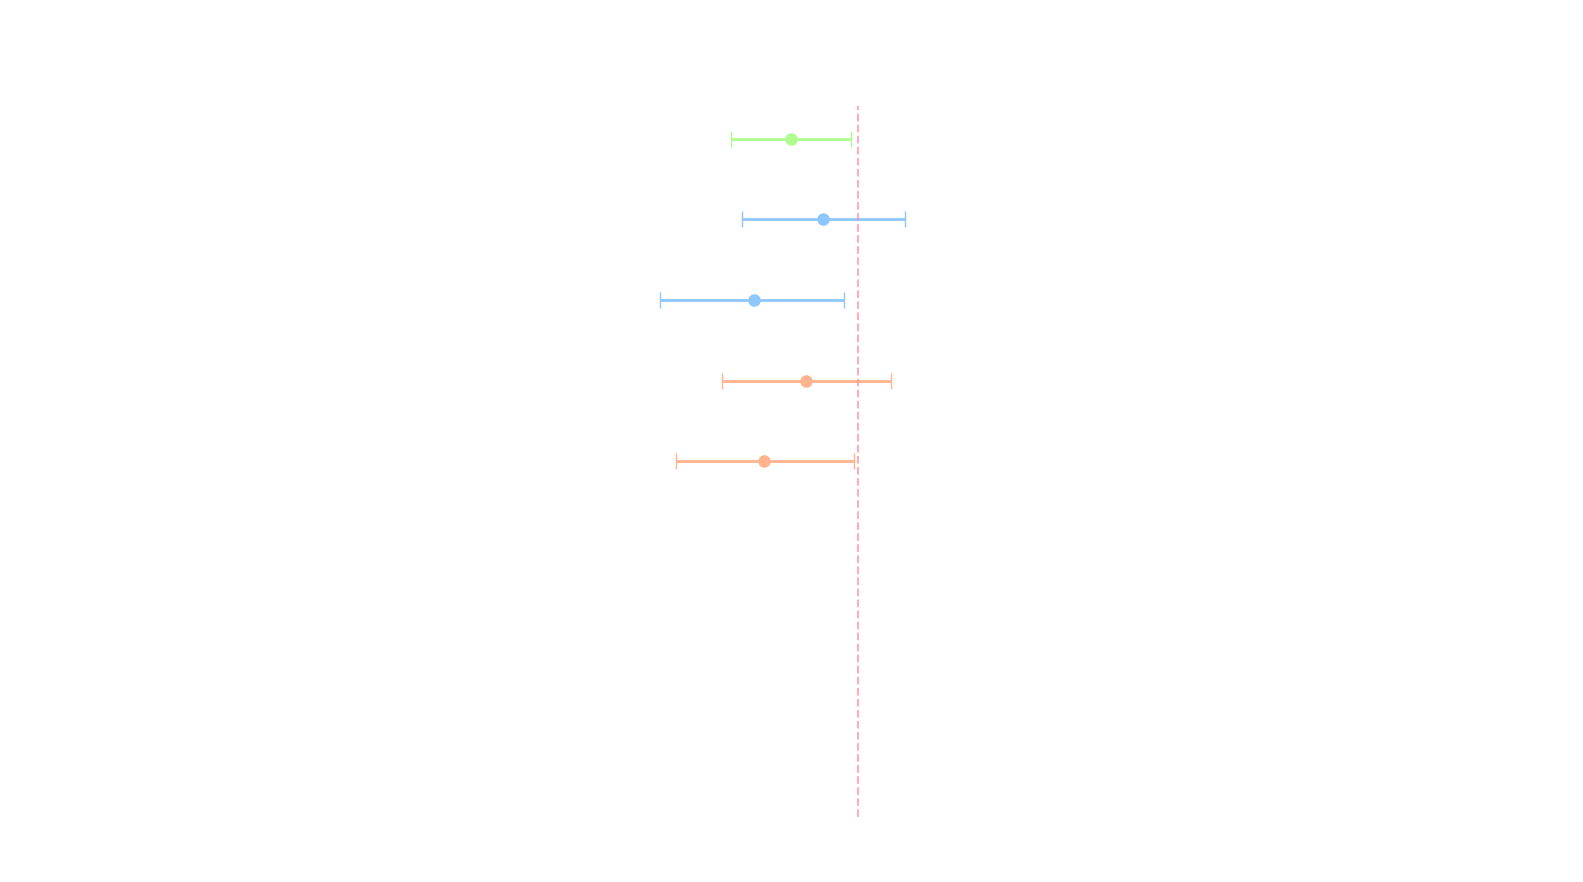

Source code (Python):
import matplotlib.pyplot as plt
import numpy as np
import matplotlib.patches as patches

# Data from Figure 3 in the paper
# [Subgroup, HR, Lower CI, Upper CI, Events in Catheter Ablation, Total in Catheter Ablation, 
#  Events in Drug Therapy, Total in Drug Therapy]
data = [
    # All patients
    ["All patients", 0.75, 0.58, 0.97, 103, 203, 129, 213],
    
    # Drug-eligibility stratum
    ["Amiodarone", 0.86, 0.61, 1.22, 59, 108, 67, 109],
    ["Sotalol", 0.64, 0.43, 0.94, 44, 95, 62, 104],
    
    # LVEF
    ["LVEF <35%", 0.80, 0.56, 1.15, 57, 105, 62, 101],
    ["LVEF ≥35%", 0.67, 0.46, 0.98, 46, 98, 67, 112],
    
    # Index event
    ["VT storm", 0.72, 0.45, 1.18, 27, 48, 42, 58],
    ["Appropriate shock", 0.83, 0.55, 1.25, 47, 84, 48, 80],
    ["ATP", 0.34, 0.15, 0.81, 9, 20, 14, 18],
    ["Sustained VT below detection limit of ICD", 0.86, 0.48, 1.55, 20, 51, 25, 57]
]

# Convert to numpy array for easier manipulation
data_array = np.array(data, dtype=object)

# Extract data
subgroups = data_array[:, 0]
hazard_ratios = data_array[:, 1].astype(float)
lower_ci = data_array[:, 2].astype(float)
upper_ci = data_array[:, 3].astype(float)
ca_events = data_array[:, 4].astype(int)
ca_total = data_array[:, 5].astype(int)
dt_events = data_array[:, 6].astype(int)
dt_total = data_array[:, 7].astype(int)

# Calculate error bars
lower_error = hazard_ratios - lower_ci
upper_error = upper_ci - hazard_ratios

# Increase plot size
plt.figure(figsize=(16,9))

# Change font to Inter
plt.rcParams['font.family'] = 'Inter'

# Adjust font sizes for larger text
plt.rcParams['font.size'] = 16
plt.rcParams['axes.titlesize'] = 20
plt.rcParams['axes.labelsize'] = 18
plt.rcParams['xtick.labelsize'] = 16
plt.rcParams['ytick.labelsize'] = 16

# Invert colors
plt.style.use('dark_background')

# Reduce space between variables by adjusting subplot parameters
plt.subplots_adjust(left=0.3, right=0.6, top=0.9, bottom=0.2)

# Set transparent background for the plot and figure
plt.gca().patch.set_alpha(0)
plt.gcf().patch.set_alpha(0)
plt.rcParams['savefig.facecolor'] = 'none'
plt.rcParams['savefig.edgecolor'] = 'none'
plt.rcParams['figure.facecolor'] = 'none'
plt.rcParams['axes.facecolor'] = 'none'

# Change font colors to match transparency
plt.rcParams['text.color'] = 'white'
plt.rcParams['axes.labelcolor'] = 'white'
plt.rcParams['xtick.color'] = 'white'
plt.rcParams['ytick.color'] = 'white'

# Create plot elements
y_positions = np.arange(len(subgroups))[::-1]  # Reverse to match forest plot convention

# Create categories and separators
category_positions = {
    "All": [0],
    "Drugs": [1, 2],
    "LVEF": [3, 4],
    "Event": [5, 6, 7, 8]
}

# Remove background for categories
# Commented out the code that adds colored background for categories
# for i, (cat, positions) in enumerate(category_positions.items()):
#     if len(positions) > 0:
#         height = len(positions)
#         rect = patches.Rectangle((0, len(subgroups) - current_pos - height), 1, height, 
#                                transform=plt.gca().get_yaxis_transform(), 
#                                color=colors[i % len(colors)], alpha=0.3, zorder=0)
#         plt.gca().add_patch(rect)
#         current_pos += height

# Assign a different color for each category
category_colors = ['#AFFD8E', '#8EC6FF', '#FFB48E']

# Assign a color to each data point based on its category
point_colors = []
for i in range(len(subgroups)):
    if i in category_positions['All']:
        point_colors.append(category_colors[0])
    elif i in category_positions['Drugs']:
        point_colors.append(category_colors[1])
    elif i in category_positions['LVEF']:
        point_colors.append(category_colors[2])
    else:
        point_colors.append('#FFFFFF')  # fallback color

# Plot each point with its category color
for i, y in enumerate(y_positions):
    plt.errorbar(hazard_ratios[i], y, xerr=[[lower_error[i]], [upper_error[i]]],
                 fmt='o', markersize=8, color=point_colors[i], capsize=6, elinewidth=2)

# Change other colors to complement the palette
plt.axvline(x=1, color='#FF8EA0', linestyle='--', alpha=0.7)

# Format x-axis to logarithmic scale
plt.xscale('log')
plt.xlim(0.1, 10)
plt.grid(True, axis='x', alpha=0.3)

# Label subgroups
plt.yticks(y_positions, [])  # No default labels

# Add events and totals as text
for i, y in enumerate(y_positions):
    # Subgroup names on the left
    plt.text(-0.01, y, subgroups[i], ha='right', va='center', fontsize=11, transform=plt.gca().get_yaxis_transform())
    # Remove events and totals columns
    # Add hazard ratio and CI as text
    hr_text = f"{hazard_ratios[i]:.2f} ({lower_ci[i]:.2f}–{upper_ci[i]:.2f})"
    plt.text(1.01, y, hr_text, ha='left', va='center', fontsize=10, transform=plt.gca().get_yaxis_transform())

# Add column headers
plt.text(-0.01, len(subgroups) + 0.5, "Subgroup", ha='right', va='center', fontweight='bold', fontsize=12, transform=plt.gca().get_yaxis_transform())
plt.text(1.01, len(subgroups) + 0.5, "Hazard Ratio (95% CI)", ha='left', va='center', fontweight='bold', fontsize=11, transform=plt.gca().get_yaxis_transform())

# Add "Better" labels
plt.text(0.2, -0.7, "Catheter Ablation Better", ha='center', va='center', fontsize=10)
plt.text(5, -0.7, "Drug Therapy Better", ha='center', va='center', fontsize=10)

# Add categories on the left side
current_pos = 0
for cat, positions in category_positions.items():
    if len(positions) > 0:
        y_pos = len(subgroups) - current_pos - len(positions)/2
        plt.text(-0.15, y_pos, cat, ha='right', va='center', fontweight='bold', fontsize=12, 
                transform=plt.gca().get_yaxis_transform())
        current_pos += len(positions)

# Label the axes
plt.xlabel('Hazard Ratio (95% CI)', fontsize=12, fontweight='bold')
plt.title('VANISH2 Trial: Primary Endpoint Hazard Ratios', fontsize=14, fontweight='bold', pad=20)

# Hide y-axis
plt.gca().yaxis.set_visible(False)
plt.gca().spines['left'].set_visible(False)
plt.gca().spines['top'].set_visible(False)
plt.gca().spines['right'].set_visible(False)

plt.tight_layout()
plt.savefig('forest_plot.png', dpi=300, transparent=True)
plt.show()